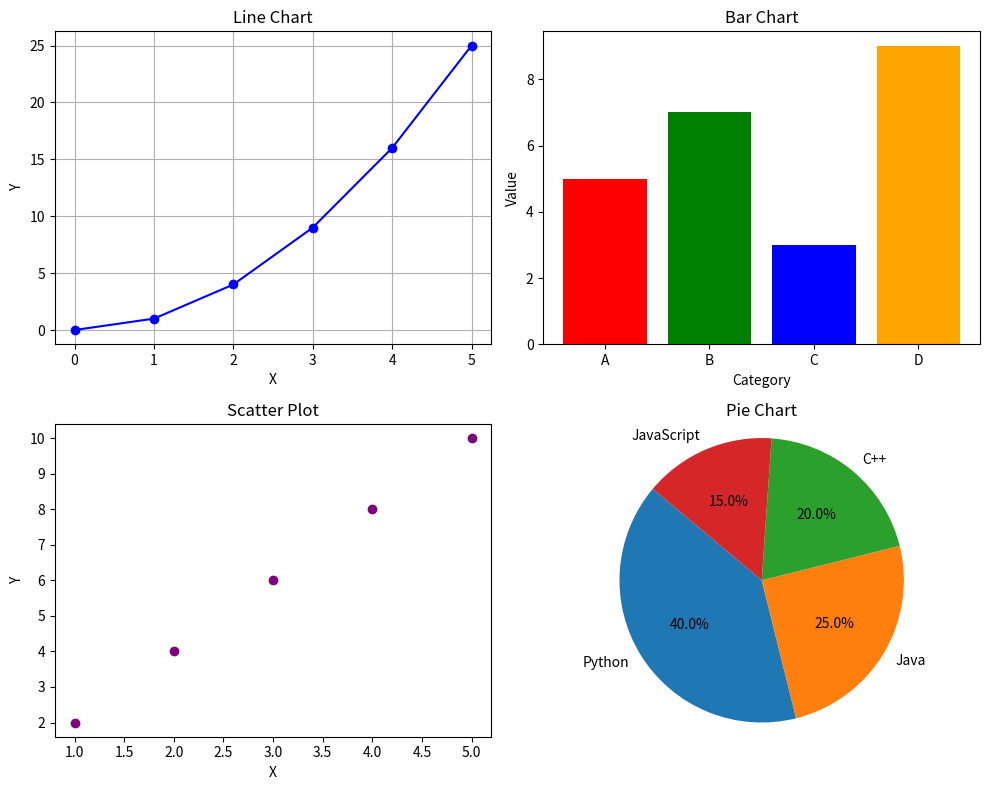

Reproduce this figure in Python.
# TASK: Create a 2x2 subplot layout.
# Plot a line chart in the first subplot, a bar chart in the second, a scatter plot in the third, and a pie chart in the fourth.

import matplotlib.pyplot as plt

# Create a 2x2 subplot layout
fig, axs = plt.subplots(2, 2, figsize=(10, 8))

# 1. Line Chart (Top-Left)
x = [0, 1, 2, 3, 4, 5]
y = [i**2 for i in x]
axs[0, 0].plot(x, y, marker='o', color='blue')
axs[0, 0].set_title("Line Chart")
axs[0, 0].set_xlabel("X")
axs[0, 0].set_ylabel("Y")
axs[0, 0].grid(True)

# 2. Bar Chart (Top-Right)
categories = ['A', 'B', 'C', 'D']
values = [5, 7, 3, 9]
axs[0, 1].bar(categories, values, color=['red', 'green', 'blue', 'orange'])
axs[0, 1].set_title("Bar Chart")
axs[0, 1].set_xlabel("Category")
axs[0, 1].set_ylabel("Value")

# 3. Scatter Plot (Bottom-Left)
x_scatter = [1, 2, 3, 4, 5]
y_scatter = [2, 4, 6, 8, 10]
axs[1, 0].scatter(x_scatter, y_scatter, color='purple')
axs[1, 0].set_title("Scatter Plot")
axs[1, 0].set_xlabel("X")
axs[1, 0].set_ylabel("Y")

# 4. Pie Chart (Bottom-Right)
labels = ['Python', 'Java', 'C++', 'JavaScript']
sizes = [40, 25, 20, 15]
axs[1, 1].pie(sizes, labels=labels, autopct='%1.1f%%', startangle=140)
axs[1, 1].set_title("Pie Chart")
axs[1, 1].axis('equal')  # Keep the pie chart circular

# Adjust layout for spacing
plt.tight_layout()

# Show the plot
plt.show()
